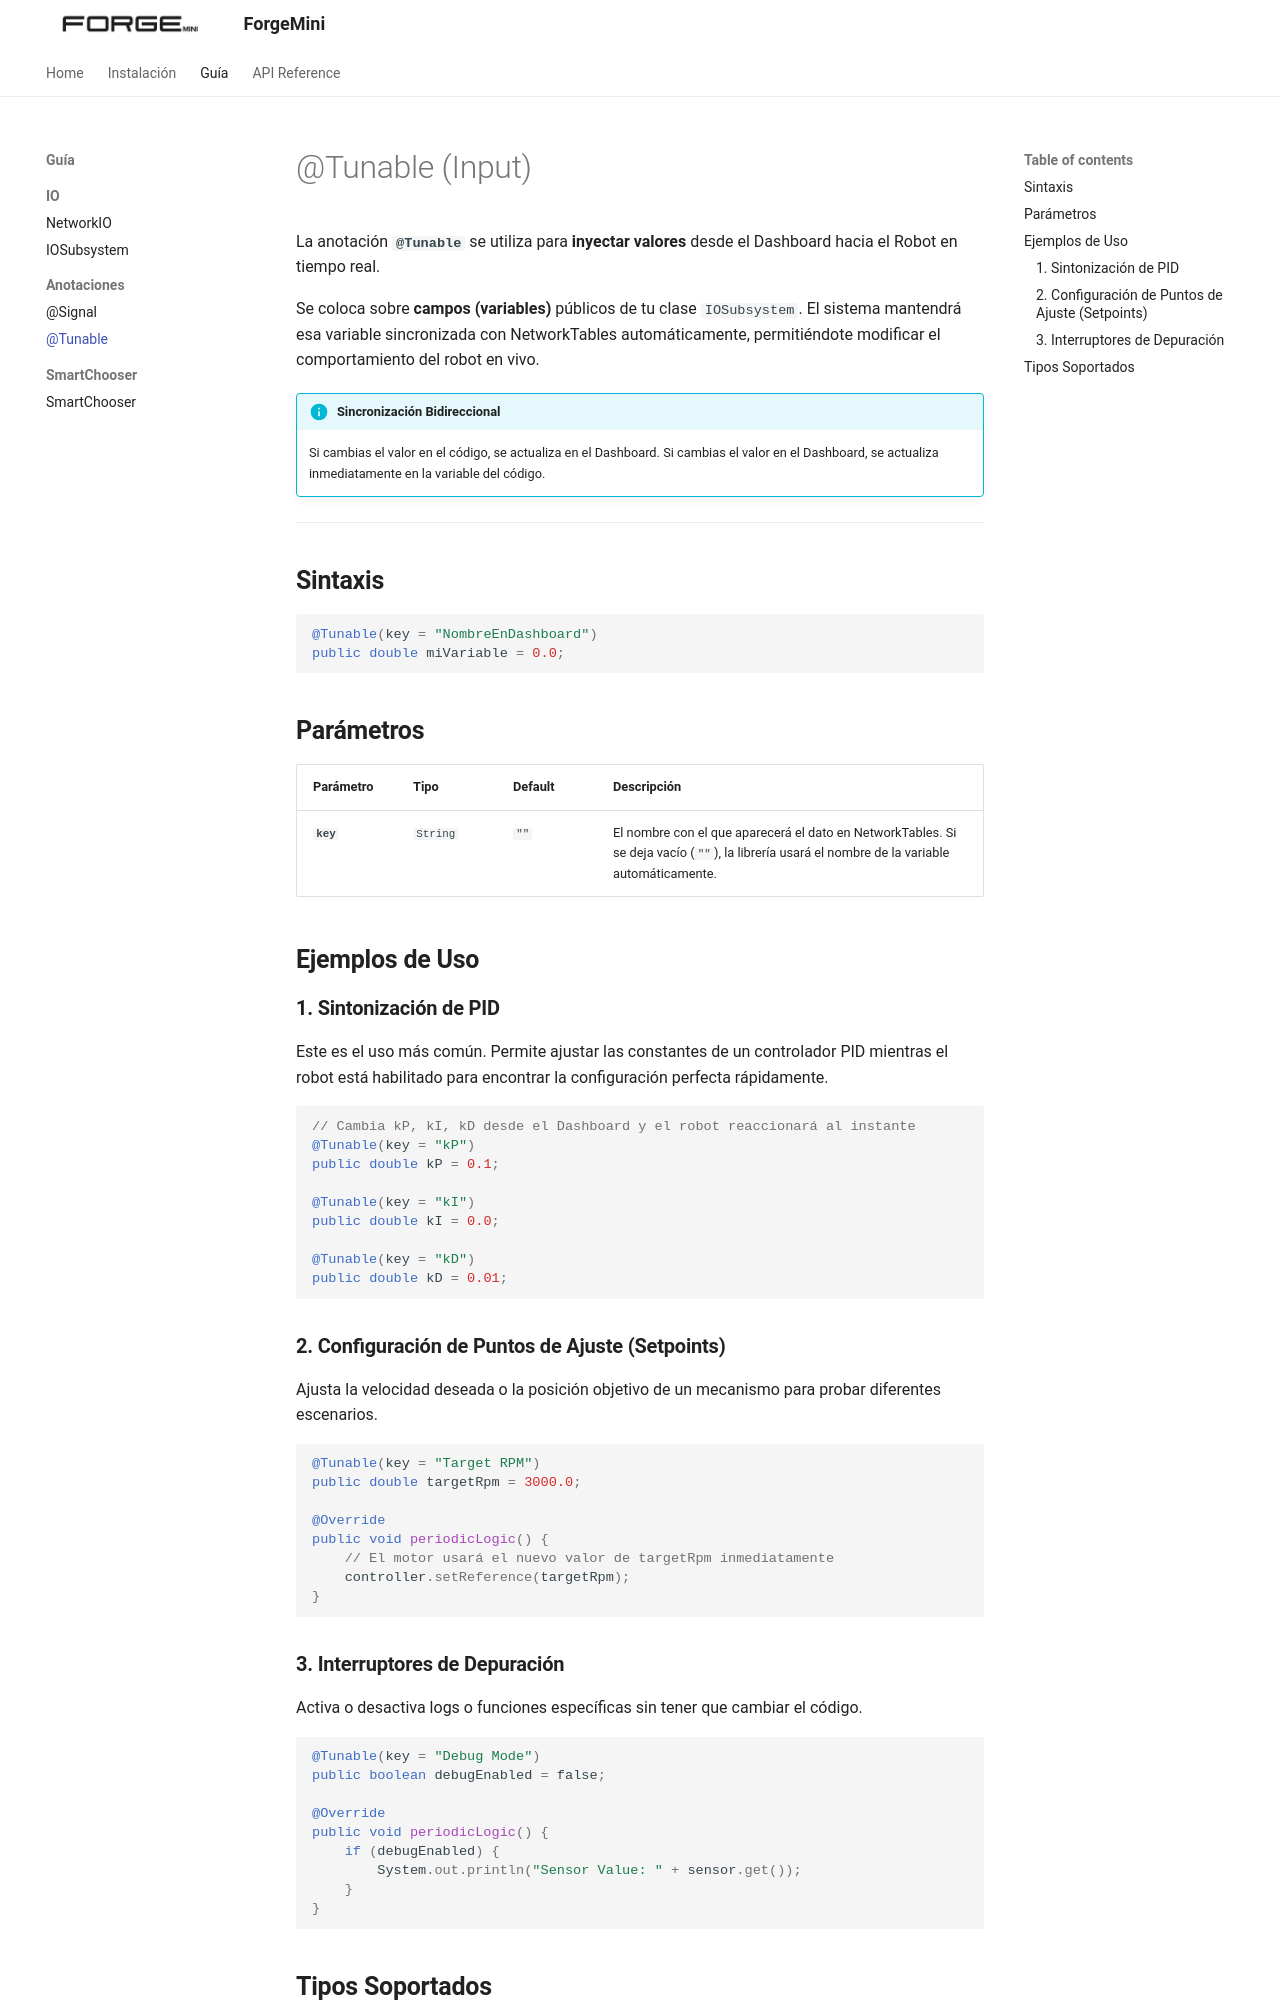

repository: Imcab/FORGEMiniDocs · page: guia/anotaciones/tunable/index.html · generator: mkdocs

# @Tunable (Input)

La anotación **`@Tunable`** se utiliza para **inyectar valores** desde el Dashboard hacia el Robot en tiempo real.

Se coloca sobre **campos (variables)** públicos de tu clase `IOSubsystem`. El sistema mantendrá esa variable sincronizada con NetworkTables automáticamente, permitiéndote modificar el comportamiento del robot en vivo.

!!! info "Sincronización Bidireccional"
    Si cambias el valor en el código, se actualiza en el Dashboard. Si cambias el valor en el Dashboard, se actualiza inmediatamente en la variable del código.

---

## **Sintaxis**

```java
@Tunable(key = "NombreEnDashboard")
public double miVariable = 0.0;
```

## **Parámetros**

| Parámetro | Tipo | Default | Descripción |
| :--- | :--- | :--- | :--- |
| **`key`** | `String` | `""` | El nombre con el que aparecerá el dato en NetworkTables. Si se deja vacío (`""`), la librería usará el nombre de la variable automáticamente. |

## **Ejemplos de Uso**

### **1. Sintonización de PID**
Este es el uso más común. Permite ajustar las constantes de un controlador PID mientras el robot está habilitado para encontrar la configuración perfecta rápidamente.

```java
// Cambia kP, kI, kD desde el Dashboard y el robot reaccionará al instante
@Tunable(key = "kP")
public double kP = 0.1;

@Tunable(key = "kI")
public double kI = 0.0;

@Tunable(key = "kD")
public double kD = 0.01;
```

### **2. Configuración de Puntos de Ajuste (Setpoints)**
Ajusta la velocidad deseada o la posición objetivo de un mecanismo para probar diferentes escenarios.

```java
@Tunable(key = "Target RPM")
public double targetRpm = 3000.0;

@Override
public void periodicLogic() {
    // El motor usará el nuevo valor de targetRpm inmediatamente
    controller.setReference(targetRpm);
}
```
